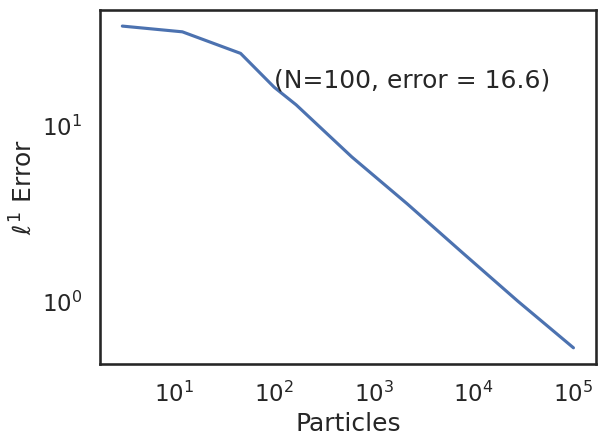

Recreate this plot in Python.
import matplotlib.pyplot as plt
import numpy as np
import seaborn as sns
from matplotlib import rc

# Standard plotting choices
# rc("text", usetex=True)
sns.set(style="white", context="talk")

time = 200
particle_counts = np.concatenate((np.logspace(0, 5, num=10, dtype=int), [100]))
mean_error = []
fig, ax = plt.subplots()
particle_counts = sorted(particle_counts)
for particles in particle_counts:
    # particles = 10**6
    uniform_points = np.random.default_rng().uniform(0, 2 * np.pi, particles * time)
    uniform_points = uniform_points.reshape((time, particles))
    error = []
    for i in range(time):
        hist_x, bin_edges = np.histogram(
            uniform_points[i, :], bins=np.arange(0, 2 * np.pi, np.pi / 60), density=True
        )
        error_t = np.abs(1 / (2 * np.pi) - hist_x).sum()
        error.append(error_t)
    mean_error.append(np.mean(error))
    print(mean_error[-1])
    if particles == 100:
        ax.annotate(
            rf"(N=100, error = {mean_error[-1]:.3})",
            xy=(100, mean_error[-1]),
            textcoords="data",
        )
ax.loglog(particle_counts, mean_error)
ax.plot([100, 100], [min(mean_error), max(mean_error)], "--", alpha=0.5)
ax.set(xlabel="Particles", ylabel=r"$\ell^1$ Error")
plt.tight_layout()
plt.show()
